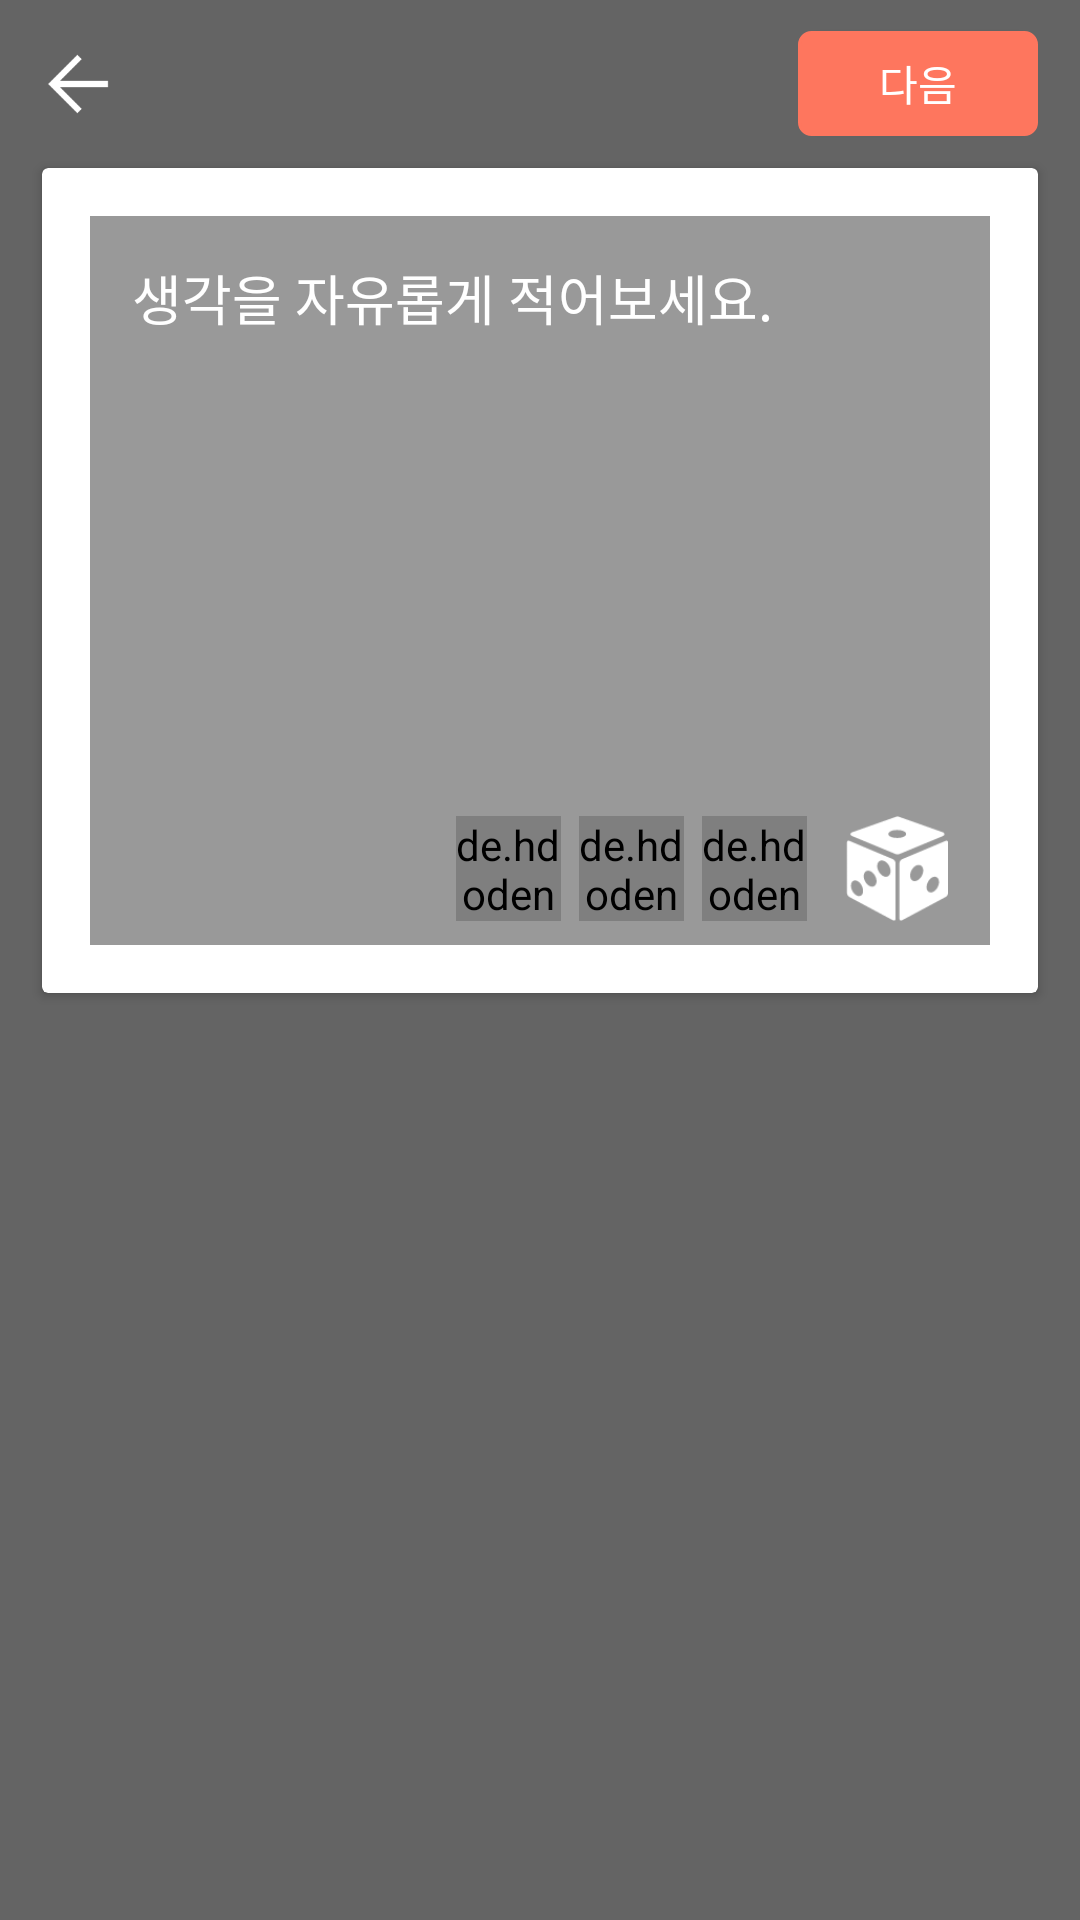

Layout XML and referenced resources for this Android screen:
<!-- AndroidManifest.xml: application theme AppTheme -->
<!-- res/layout/activity_story_edit.xml -->
<?xml version="1.0" encoding="utf-8"?>
<RelativeLayout xmlns:android="http://schemas.android.com/apk/res/android"
    xmlns:app="http://schemas.android.com/apk/res-auto"
    android:layout_width="match_parent"
    android:layout_height="match_parent"
    android:orientation="vertical">


    <ImageView
        android:id="@+id/blurImage"
        android:layout_width="match_parent"
        android:layout_height="match_parent"
        android:scaleType="centerCrop" />

    <ImageView
        android:layout_width="match_parent"
        android:layout_height="match_parent"
        android:scaleType="centerCrop"
        android:src="@color/bg_color" />

    <LinearLayout
        android:id="@+id/toolbar"
        android:layout_width="match_parent"
        android:layout_height="wrap_content"
        android:layout_alignParentTop="true"
        android:minHeight="?attr/actionBarSize"
        android:orientation="horizontal">

        <ImageView
            android:id="@+id/backBtn"
            android:layout_width="24dp"
            android:layout_height="24dp"
            android:layout_gravity="center"
            android:layout_marginLeft="14dp"
            android:onClick="mOnClick"
            android:scaleType="centerCrop"
            android:src="@drawable/back_ic" />


        <View
            android:layout_width="0dp"
            android:layout_height="0dp"
            android:layout_weight="1" />

        <Button
            android:id="@+id/nextBtn"
            android:layout_width="80dp"
            android:layout_height="35dp"
            android:layout_gravity="center"
            android:layout_marginRight="14dp"
            android:background="@drawable/fill_rounded_btn"
            android:onClick="mOnClick"
            android:text="다음"
            android:textColor="@color/white" />
    </LinearLayout>

    <android.support.v7.widget.CardView xmlns:android="http://schemas.android.com/apk/res/android"
        xmlns:card_view="http://schemas.android.com/apk/res-auto"
        android:id="@+id/cardView"
        android:layout_width="match_parent"
        android:layout_height="@dimen/st_detail_card_image_height"
        android:layout_below="@id/toolbar"
        android:layout_marginLeft="14dp"
        android:layout_marginRight="14dp">

        <ImageView
            android:id="@+id/cardImage"
            android:layout_width="match_parent"
            android:layout_height="match_parent"
            android:scaleType="centerCrop" />

        <RelativeLayout
            android:layout_width="match_parent"
            android:layout_height="match_parent"
            android:padding="16dp">

            <EditText
                android:id="@+id/inputEdit"
                android:layout_width="match_parent"
                android:layout_height="match_parent"
                android:background="@color/dim_color"
                android:gravity="left"
                android:hint="생각을 자유롭게 적어보세요."
                android:maxLength="100"
                android:padding="14dp"
                android:textColor="@color/white"
                android:textColorHint="@color/white"
                android:textSize="18dp" />

            <LinearLayout
                android:layout_width="match_parent"
                android:layout_height="65dp"
                android:layout_alignParentBottom="true"
                android:layout_marginBottom="8dp"
                android:gravity="bottom"
                android:orientation="horizontal"
                android:paddingLeft="14dp"
                android:paddingRight="14dp">

                <View
                    android:layout_width="0dp"
                    android:layout_height="0dp"
                    android:layout_weight="1" />

                <de.hdodenhof.circleimageview.CircleImageView
                    android:id="@+id/preImg1"
                    android:layout_width="35dp"
                    android:layout_height="35dp"
                    android:layout_marginRight="6dp"
                    android:onClick="mOnClick"
                    android:scaleType="centerCrop"
                    android:src="@color/white" />

                <de.hdodenhof.circleimageview.CircleImageView
                    android:id="@+id/preImg2"
                    android:layout_width="35dp"
                    android:layout_height="35dp"
                    android:layout_marginRight="6dp"
                    android:onClick="mOnClick"
                    android:scaleType="centerCrop"
                    android:src="@color/white" />

                <de.hdodenhof.circleimageview.CircleImageView
                    android:id="@+id/preImg3"
                    android:layout_width="35dp"
                    android:layout_height="35dp"
                    android:layout_marginRight="12dp"
                    android:onClick="mOnClick"
                    android:scaleType="centerCrop"
                    android:src="@color/white" />

                <ImageView
                    android:id="@+id/diceBtn"
                    android:layout_width="35dp"
                    android:layout_height="35dp"
                    android:onClick="mOnClick"
                    android:src="@drawable/dice" />
            </LinearLayout>
        </RelativeLayout>


    </android.support.v7.widget.CardView>


</RelativeLayout>
<!-- resources referenced by this layout -->
<resources>
  <color name="bg_color">#99000000</color>
  <color name="dim_color">#66000000</color>
  <color name="white">#FFFFFFFF</color>
  <dimen name="st_detail_card_image_height">315dp</dimen>
  <!-- drawable back_ic: png bitmap (drawable, 469 bytes) -->
  <!-- drawable dice: png bitmap (drawable, 2524 bytes) -->
  <!-- drawable fill_rounded_btn (drawable) -->
  <?xml version="1.0" encoding="utf-8"?>
  <shape xmlns:android="http://schemas.android.com/apk/res/android">
      <solid android:color="@color/colorPrimary"/>
      <stroke
          android:width="1dp"
          android:color="@color/colorPrimary"
          />
      <corners
          android:topLeftRadius="4dp"
          android:topRightRadius="4dp"
          android:bottomLeftRadius="4dp"
          android:bottomRightRadius="4dp"/>
  </shape>
  <style name="AppTheme" parent="Theme.AppCompat.Light.NoActionBar">
          
          <item name="colorPrimary">@color/colorPrimary</item>
          <item name="colorPrimaryDark">@color/black</item>
          <item name="colorAccent">@color/colorAccent</item>
          <item name="android:windowNoTitle">true</item>
          <item name="windowActionBar">false</item>
      </style>
  <color name="colorPrimary">#FE765E</color>
  <color name="black">#FF000000</color>
  <color name="colorAccent">#00BCD4</color>
</resources>
